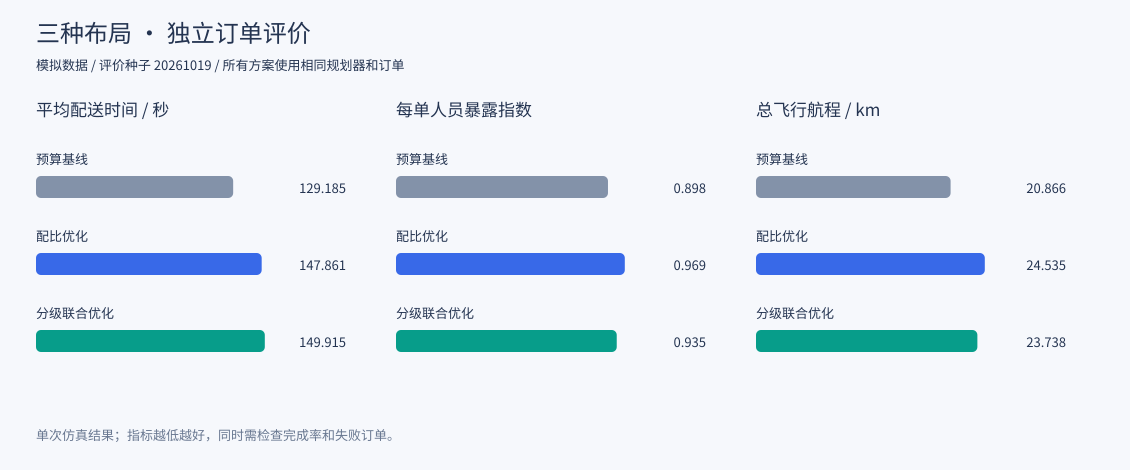

The table this chart was drawn from, first rows:
scenario, evaluation_seed, design_seed, plan, plan_name, dispatch, pads, total_orders, delivered_orders, failed_orders, total_distance, total_exposure, mean_exposure, mean_delivery, mean_pad_waiting, mean_airspace_delay, air_conflict_count, air_conflict_pair_count, air_conflict_duration, airspace_failed_orders, unreachable_orders, on_time_rate, completion_rate, duration
normal, 20261019, 20365744, fixed, 预算基线, staggered, S2+S6, 30, 30, 0, 20866, 26.94, 0.8979, 129.2, 10.33, 3.755, 0, 0, 0, 0, 0, 1.0, 1.0, 1544
normal, 20261019, 20365744, distance, 配比优化, staggered, S2+S6, 30, 30, 0, 24535, 29.07, 0.9692, 147.9, 14.33, 2.892, 0, 0, 0, 0, 0, 1.0, 1.0, 1529
normal, 20261019, 20365744, combined, 分级联合优化, staggered, S6+S8, 30, 30, 0, 23738, 28.05, 0.935, 149.9, 13.7, 2.0, 0, 0, 0, 0, 0, 1.0, 1.0, 1563
